14-way image classification set "Data" from GitHub (evanchien/chinese_chess_recognition); label vocabulary: black general, black rook, black horse, black cannon, black advisor, black elephant, black soldier, red soldier, red rook, red horse, red cannon, red advisor, red marshal, red elephant.

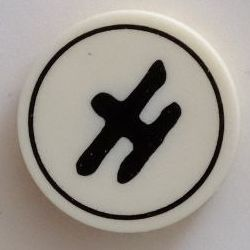
Label: black advisor

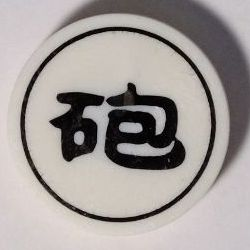
Label: black cannon

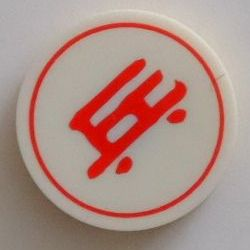
Label: red soldier

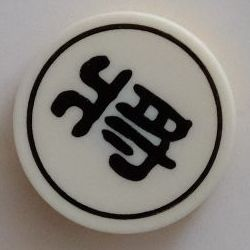
Label: black general

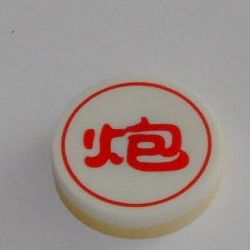
Label: red cannon

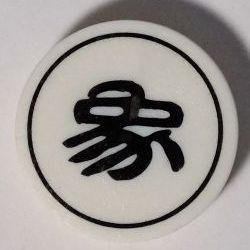
Label: black elephant
